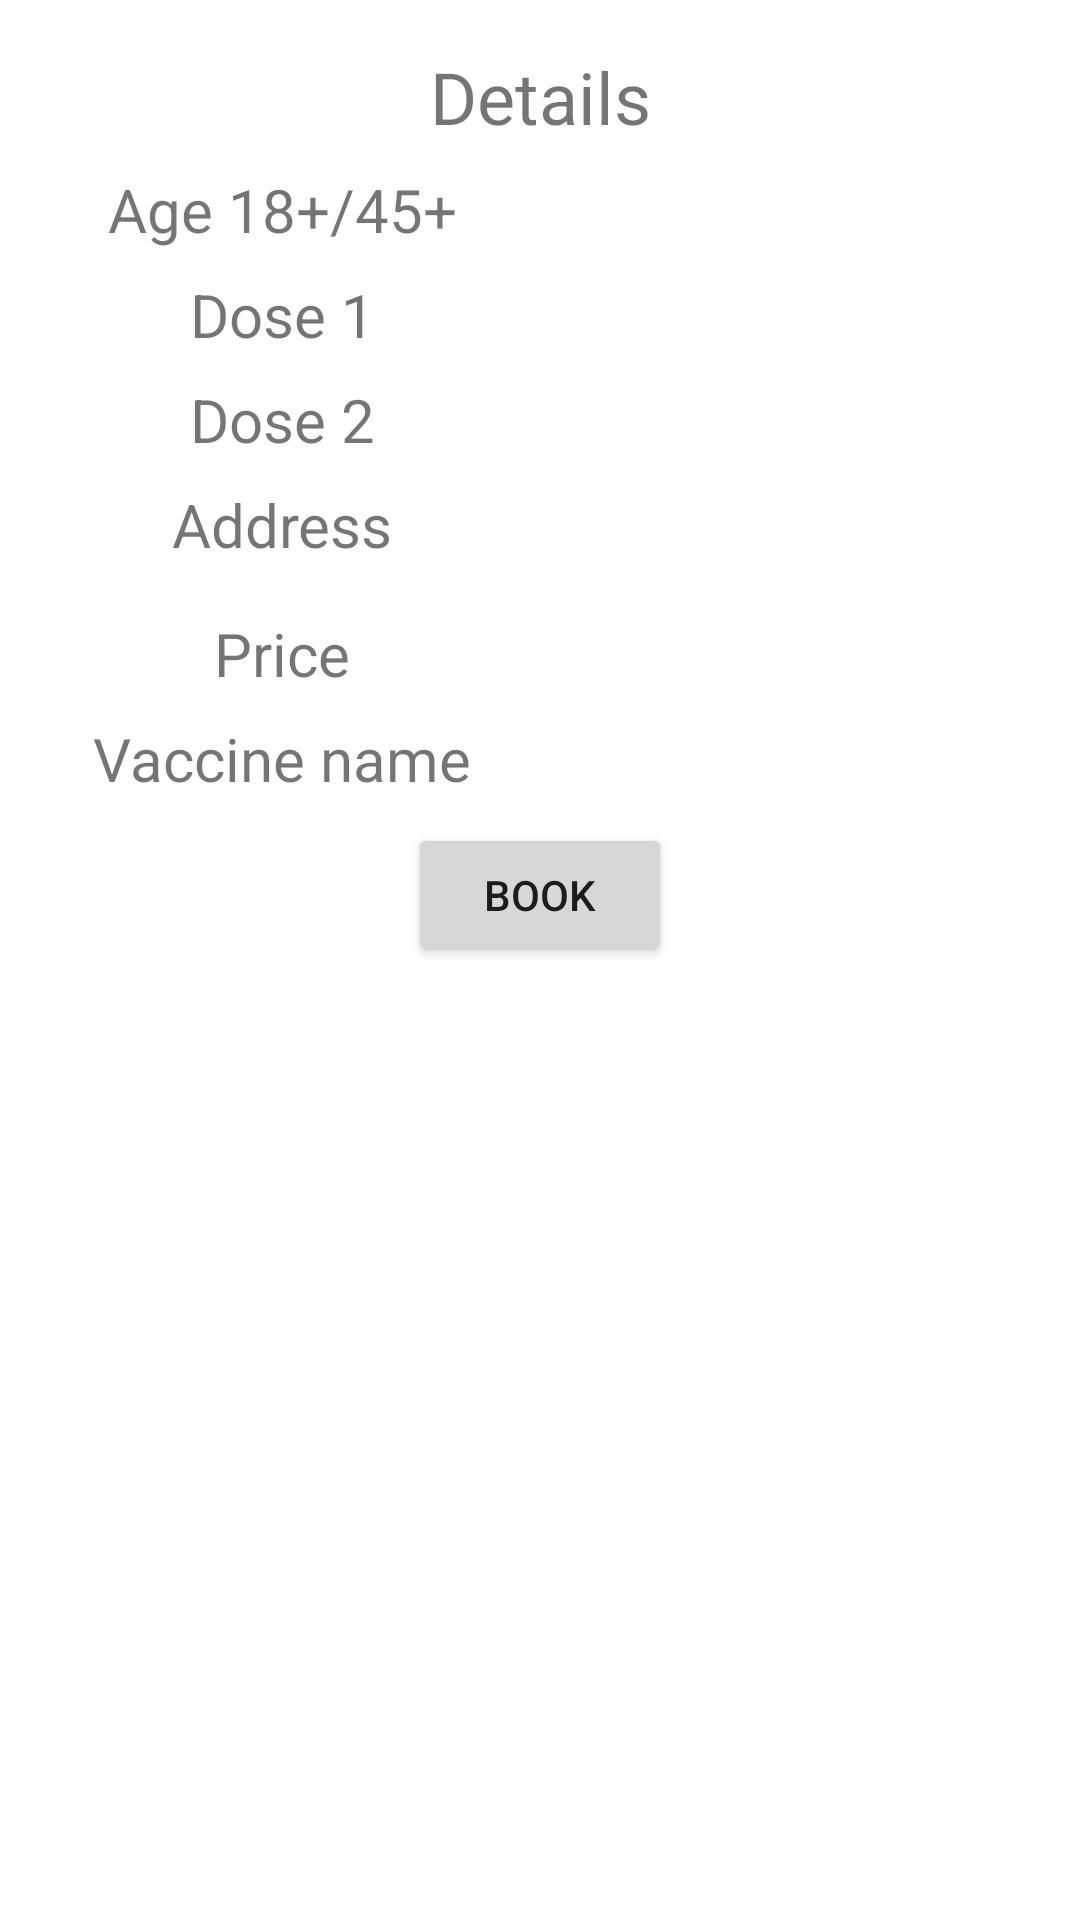

Here is an Android app screen rendered from its layout file. Give the layout XML and the strings, colors and styles it references.
<!-- AndroidManifest.xml: application theme Theme.CovidSeatTracker -->
<!-- res/layout/data_dialog.xml -->
<?xml version="1.0" encoding="utf-8"?>
<androidx.constraintlayout.widget.ConstraintLayout
    xmlns:android="http://schemas.android.com/apk/res/android"
    android:layout_width="match_parent"
    android:layout_height="wrap_content"
    android:padding="8dp"
    xmlns:app="http://schemas.android.com/apk/res-auto"
    xmlns:tools="http://schemas.android.com/tools">

    <androidx.constraintlayout.widget.Guideline
        android:id="@+id/guideline"
        android:layout_width="wrap_content"
        android:layout_height="wrap_content"
        android:orientation="vertical"
        app:layout_constraintGuide_percent="0.5"/>

    <TextView
        android:id="@+id/heading"
        android:layout_width="wrap_content"
        android:layout_height="wrap_content"
        android:text="@string/Details"
        android:textSize="24sp"
        android:layout_margin="8dp"
        app:layout_constraintLeft_toLeftOf="parent"
        app:layout_constraintRight_toRightOf="parent"
        app:layout_constraintTop_toTopOf="parent" />

    <TextView
        android:id="@+id/age_text_dia"
        android:layout_width="wrap_content"
        android:layout_height="wrap_content"
        android:text="@string/age_18_45"
        android:textSize="20sp"
        android:layout_margin="8dp"
        app:layout_constraintLeft_toLeftOf="parent"
        app:layout_constraintTop_toBottomOf="@id/heading"
        app:layout_constraintRight_toLeftOf="@id/guideline" />

    <TextView
        android:id="@+id/age_data_dia"
        android:layout_width="wrap_content"
        android:layout_height="wrap_content"
        android:textSize="20sp"
        android:layout_margin="8dp"
        app:layout_constraintRight_toRightOf="parent"
        app:layout_constraintLeft_toRightOf="@id/guideline"
        app:layout_constraintTop_toBottomOf="@id/heading"
        tools:text="18+" />

    <TextView
        android:id="@+id/dose1_text_dia"
        android:layout_width="wrap_content"
        android:layout_height="wrap_content"
        android:text="@string/dose_1"
        android:textSize="20sp"
        android:layout_margin="8dp"
        app:layout_constraintLeft_toLeftOf="parent"
        app:layout_constraintTop_toBottomOf="@id/age_text_dia"
        app:layout_constraintRight_toLeftOf="@id/guideline" />

    <TextView
        android:id="@+id/dose1_data_dia"
        android:layout_width="wrap_content"
        android:layout_height="wrap_content"
        android:textSize="20sp"
        android:layout_margin="8dp"
        app:layout_constraintRight_toRightOf="parent"
        app:layout_constraintLeft_toRightOf="@id/guideline"
        app:layout_constraintTop_toBottomOf="@id/age_data_dia"
        tools:text="256"  />

    <TextView
        android:id="@+id/dose2_text_dia"
        android:layout_width="wrap_content"
        android:layout_height="wrap_content"
        android:text="@string/dose_2"
        android:textSize="20sp"
        android:layout_margin="8dp"
        app:layout_constraintLeft_toLeftOf="parent"
        app:layout_constraintTop_toBottomOf="@id/dose1_text_dia"
        app:layout_constraintRight_toLeftOf="@id/guideline" />

    <TextView
        android:id="@+id/dose2_data_dia"
        android:layout_width="wrap_content"
        android:layout_height="wrap_content"
        android:textSize="20sp"
        android:layout_margin="8dp"
        app:layout_constraintRight_toRightOf="parent"
        app:layout_constraintLeft_toRightOf="@id/guideline"
        app:layout_constraintTop_toBottomOf="@id/dose1_data_dia"
        tools:text="256"  />

    <LinearLayout
        android:id="@+id/linear_layout"
        android:layout_width="match_parent"
        android:layout_height="wrap_content"
        android:orientation="horizontal"
        app:layout_constraintLeft_toLeftOf="parent"
        app:layout_constraintRight_toRightOf="parent"
        app:layout_constraintTop_toBottomOf="@id/dose2_text_dia" >

        <TextView
            android:id="@+id/address_text_dia"
            android:layout_width="0dp"
            android:layout_weight="1"
            android:layout_gravity="center"
            android:gravity="center"
            android:textSize="20sp"
            android:layout_margin="8dp"
            android:layout_height="wrap_content"
            android:text="@string/address" />

        <TextView
            android:id="@+id/address_data_dia"
            android:layout_width="0dp"
            android:layout_weight="1"
            android:textSize="16sp"
            android:layout_margin="8dp"
            android:layout_height="wrap_content"
            tools:text="Adarsh Nagar Site 2Sarvodaya Kanya Vidyalaya Adarsh Nagar North Delhi- 110033" />

    </LinearLayout>

    <TextView
        android:id="@+id/paid_text_dia"
        android:layout_width="wrap_content"
        android:layout_height="wrap_content"
        android:text="@string/is_paid"
        android:textSize="20sp"
        android:layout_margin="8dp"
        app:layout_constraintLeft_toLeftOf="parent"
        app:layout_constraintTop_toBottomOf="@id/linear_layout"
        app:layout_constraintRight_toLeftOf="@id/guideline" />

    <TextView
        android:id="@+id/paid_data_dia"
        android:layout_width="wrap_content"
        android:layout_height="wrap_content"
        android:textSize="20sp"
        android:layout_margin="8dp"
        app:layout_constraintRight_toRightOf="parent"
        app:layout_constraintLeft_toRightOf="@id/guideline"
        app:layout_constraintTop_toBottomOf="@id/linear_layout"
        tools:text="YES" />

    <TextView
        android:id="@+id/vaccine_text_dia"
        android:layout_width="wrap_content"
        android:layout_height="wrap_content"
        android:text="@string/vaccine_name"
        android:textSize="20sp"
        android:layout_margin="8dp"
        app:layout_constraintLeft_toLeftOf="parent"
        app:layout_constraintTop_toBottomOf="@id/paid_text_dia"
        app:layout_constraintRight_toLeftOf="@id/guideline" />

    <TextView
        android:id="@+id/vaccine_data_dia"
        android:layout_width="wrap_content"
        android:layout_height="wrap_content"
        android:textSize="20sp"
        android:layout_margin="8dp"
        app:layout_constraintRight_toRightOf="parent"
        app:layout_constraintLeft_toRightOf="@id/guideline"
        app:layout_constraintTop_toBottomOf="@id/paid_data_dia"
        tools:text="Covisheild" />

    <Button
        android:id="@+id/book"
        android:layout_width="wrap_content"
        android:layout_height="wrap_content"
        android:layout_marginVertical="8dp"
        android:text="@string/book"
        app:layout_constraintLeft_toLeftOf="parent"
        app:layout_constraintRight_toRightOf="parent"
        app:layout_constraintTop_toBottomOf="@id/vaccine_data_dia" />

</androidx.constraintlayout.widget.ConstraintLayout>
<!-- resources referenced by this layout -->
<resources>
  <string name="Details">Details</string>
  <string name="address">Address</string>
  <string name="age_18_45">Age 18+/45+</string>
  <string name="book">Book</string>
  <string name="dose_1">Dose 1</string>
  <string name="dose_2">Dose 2</string>
  <string name="is_paid">Price</string>
  <string name="vaccine_name">Vaccine name</string>
  <style name="Theme.CovidSeatTracker" parent="Theme.MaterialComponents.DayNight.DarkActionBar">
          
          <item name="colorPrimary">@color/purple_500</item>
          <item name="colorPrimaryVariant">@color/purple_700</item>
          <item name="colorOnPrimary">@color/white</item>
          
          <item name="colorSecondary">@color/teal_200</item>
          <item name="colorSecondaryVariant">@color/teal_700</item>
          <item name="colorOnSecondary">@color/black</item>
          
          <item name="android:statusBarColor" tools:targetApi="l">?attr/colorPrimaryVariant</item>
          
      </style>
  <!-- not gathered from this repository: default colours our renderer supplied (Android Studio template values) -->
  <color name="purple_500">#FF6200EE</color>
  <color name="purple_700">#FF3700B3</color>
  <color name="teal_200">#FF03DAC5</color>
  <color name="teal_700">#FF018786</color>
  <color name="black">#FF000000</color>
  <color name="white">#FFFFFFFF</color>
</resources>
